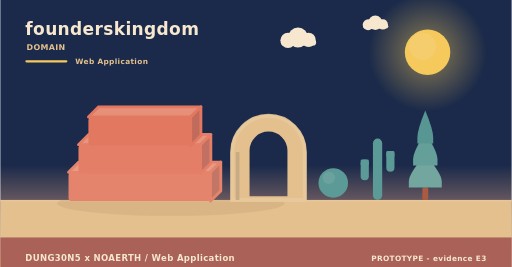
t = 0.00 s
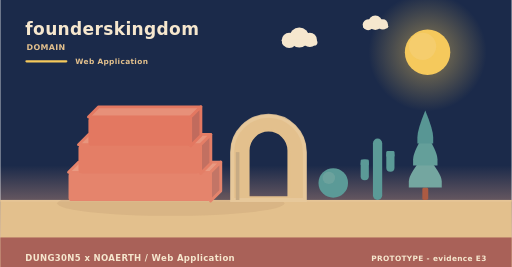
t = 1.67 s
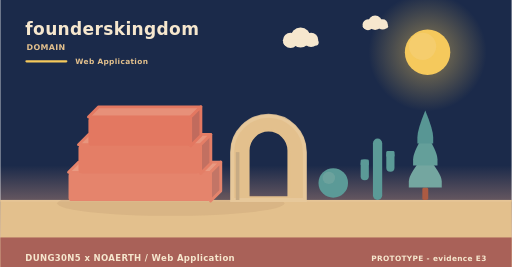
t = 3.33 s
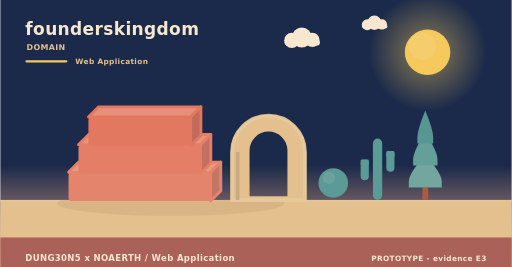
t = 5.00 s
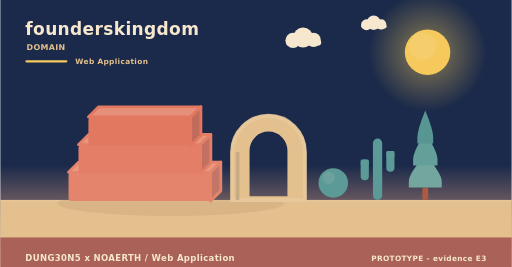
t = 6.67 s
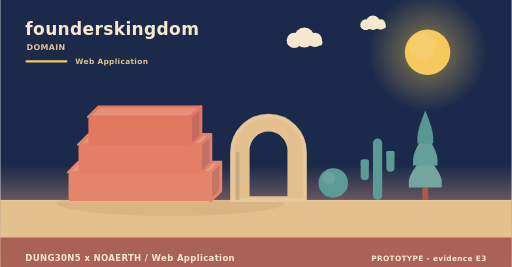
t = 8.33 s

The animated SVG that drew these frames (rendered in a browser with its animation timeline set to each time). Animation: 2 SMIL elements (animateTransform=2); frames cover the first 8.33 s, repeats indefinitely.

<svg xmlns="http://www.w3.org/2000/svg" width="900" height="470" viewBox="0 0 900 470" role="img" aria-label="founderskingdom - the problem it addresses"><linearGradient id="skym" x1="0" y1="0" x2="0" y2="1"><stop offset="0" stop-color="#1b2a4a"/><stop offset="0.62" stop-color="#1b2a4a"/><stop offset="1" stop-color="#f3ad8a"/></linearGradient><rect width="900" height="470" fill="url(#skym)"/><radialGradient id="sunm"><stop offset="0.35" stop-color="#f5c95c" stop-opacity="0.34"/><stop offset="1" stop-color="#f5c95c" stop-opacity="0"/></radialGradient><circle cx="752" cy="92" r="104" fill="url(#sunm)"/><circle cx="752" cy="92" r="40" fill="#f5c95c"/><circle cx="743.2" cy="81.6" r="24" fill="#f5d27e" opacity="0.5"/><g><circle cx="524" cy="66" r="17.64" fill="#f6e7ce"/><circle cx="506.36" cy="71.04" r="13.44" fill="#f6e7ce"/><circle cx="542.48" cy="70.2" r="12.6" fill="#f6e7ce"/><rect x="493.76" y="69.36" width="62.16" height="10.92" rx="5.46" fill="#f6e7ce"/><animateTransform attributeName="transform" type="translate" values="0 0;24 0;0 0" dur="36s" begin="0s" repeatCount="indefinite"/></g><g><circle cx="660" cy="40" r="12.6" fill="#f6e7ce"/><circle cx="647.4" cy="43.6" r="9.6" fill="#f6e7ce"/><circle cx="673.2" cy="43" r="9" fill="#f6e7ce"/><rect x="638.4" y="42.4" width="44.4" height="7.8" rx="3.9" fill="#f6e7ce"/><animateTransform attributeName="transform" type="translate" values="0 0;-18 0;0 0" dur="46s" begin="3s" repeatCount="indefinite"/></g><rect x="0" y="352" width="900" height="118" fill="#e3c08d"/><rect x="0" y="352" width="900" height="3" fill="#e6c596"/><text x="44" y="62" font-family="Verdana,DejaVu Sans,sans-serif" font-size="30" font-weight="700" letter-spacing="0.6" fill="#f6e7ce" text-anchor="start">founderskingdom</text><text x="46" y="88" font-family="Verdana,DejaVu Sans,sans-serif" font-size="14" font-weight="700" letter-spacing="0.6" fill="#e3c08d" text-anchor="start">DOMAIN</text><rect x="44" y="106" width="74" height="4" rx="2" fill="#f5c95c"/><text x="132" y="112" font-family="Verdana,DejaVu Sans,sans-serif" font-size="13" font-weight="700" letter-spacing="0.6" fill="#e3c08d" text-anchor="start">Web Application</text><ellipse cx="300" cy="358" rx="200" ry="22" fill="rgba(138,90,68,0.11)"/><path d="M120,303.33 L370,303.33 L388,285.33 L138,285.33 Z" fill="#e99a82" stroke="#e5846c" stroke-width="5" stroke-linejoin="round"/><path d="M370,303.33 L388,285.33 L388,336 L370,354 Z" fill="#c37566" stroke="#e5846c" stroke-width="5" stroke-linejoin="round"/><rect x="120" y="303.33" width="250" height="50.67" rx="6" fill="#e5846c"/><path d="M137.5,254.67 L352.5,254.67 L370.5,236.67 L155.5,236.67 Z" fill="#e8957d" stroke="#e47e66" stroke-width="5" stroke-linejoin="round"/><path d="M352.5,254.67 L370.5,236.67 L370.5,287.33 L352.5,305.33 Z" fill="#c27061" stroke="#e47e66" stroke-width="5" stroke-linejoin="round"/><rect x="137.5" y="254.67" width="215" height="50.67" rx="6" fill="#e47e66"/><path d="M155,206 L335,206 L353,188 L173,188 Z" fill="#e79079" stroke="#e37861" stroke-width="5" stroke-linejoin="round"/><path d="M335,206 L353,188 L353,238.67 L335,256.67 Z" fill="#c16b5d" stroke="#e37861" stroke-width="5" stroke-linejoin="round"/><rect x="155" y="206" width="180" height="50.67" rx="6" fill="#e37861"/><path d="M408,352 L408,267.84 A64,64 0 0 1 536,267.84 L536,352 Z M436.16,348 L436.16,264.97 A35.84,35.84 0 0 1 507.84,264.97 L507.84,348 Z" fill="#e3c08d" fill-rule="evenodd" stroke="#e3c08d" stroke-width="5" stroke-linejoin="round"/><path d="M408,352 L408,267.84 A64,64 0 0 1 536,267.84 L536,352 Z" fill="none" stroke="#e8c99d" stroke-width="7" stroke-linecap="round" opacity="0.85"/><rect x="414.4" y="267.84" width="6.4" height="84.16" fill="#c7ab84"/><circle cx="586" cy="322" r="26" fill="#5b9a97"/><circle cx="578.2" cy="313.16" r="10.92" fill="#7aa9a2" opacity="0.55"/><rect x="655.84" y="244" width="16.32" height="108" rx="8.16" fill="#5b9a97"/><rect x="634.24" y="280.72" width="14.4" height="36.72" rx="7.2" fill="#5b9a97"/><rect x="634.24" y="280.72" width="14.4" height="10.8" rx="2.4" fill="#5b9a97"/><rect x="679.36" y="265.6" width="14.4" height="36.72" rx="7.2" fill="#5b9a97"/><rect x="679.36" y="265.6" width="14.4" height="10.8" rx="2.4" fill="#5b9a97"/><rect x="742.78" y="329.92" width="10.44" height="22.08" rx="2.9" fill="#ac5b43"/><path d="M748,271.96 Q719,305.58 719,319.49 Q719,329.92 719,329.92 L777,329.92 Q777,329.92 777,319.49 Q777,305.58 748,271.96 Z" fill="#74a6a0"/><path d="M748,233.32 Q726.54,266.94 726.54,280.85 Q726.54,291.28 726.54,291.28 L769.46,291.28 Q769.46,291.28 769.46,280.85 Q769.46,266.94 748,233.32 Z" fill="#649f9a"/><path d="M748,194.68 Q734.08,228.3 734.08,242.21 Q734.08,252.64 734.08,252.64 L761.92,252.64 Q761.92,252.64 761.92,242.21 Q761.92,228.3 748,194.68 Z" fill="#589694"/><rect x="0" y="418" width="900" height="52" rx="0" fill="#a65c56" opacity="0.94"/><text x="44" y="460" font-family="Verdana,DejaVu Sans,sans-serif" font-size="15" font-weight="700" letter-spacing="0.6" fill="#f6e7ce" text-anchor="start">DUNG30N5 x NOAERTH  /  Web Application</text><text x="856" y="460" font-family="Verdana,DejaVu Sans,sans-serif" font-size="13" font-weight="700" letter-spacing="0.6" fill="#f6e7ce" text-anchor="end">PROTOTYPE  -  evidence E3</text></svg>
